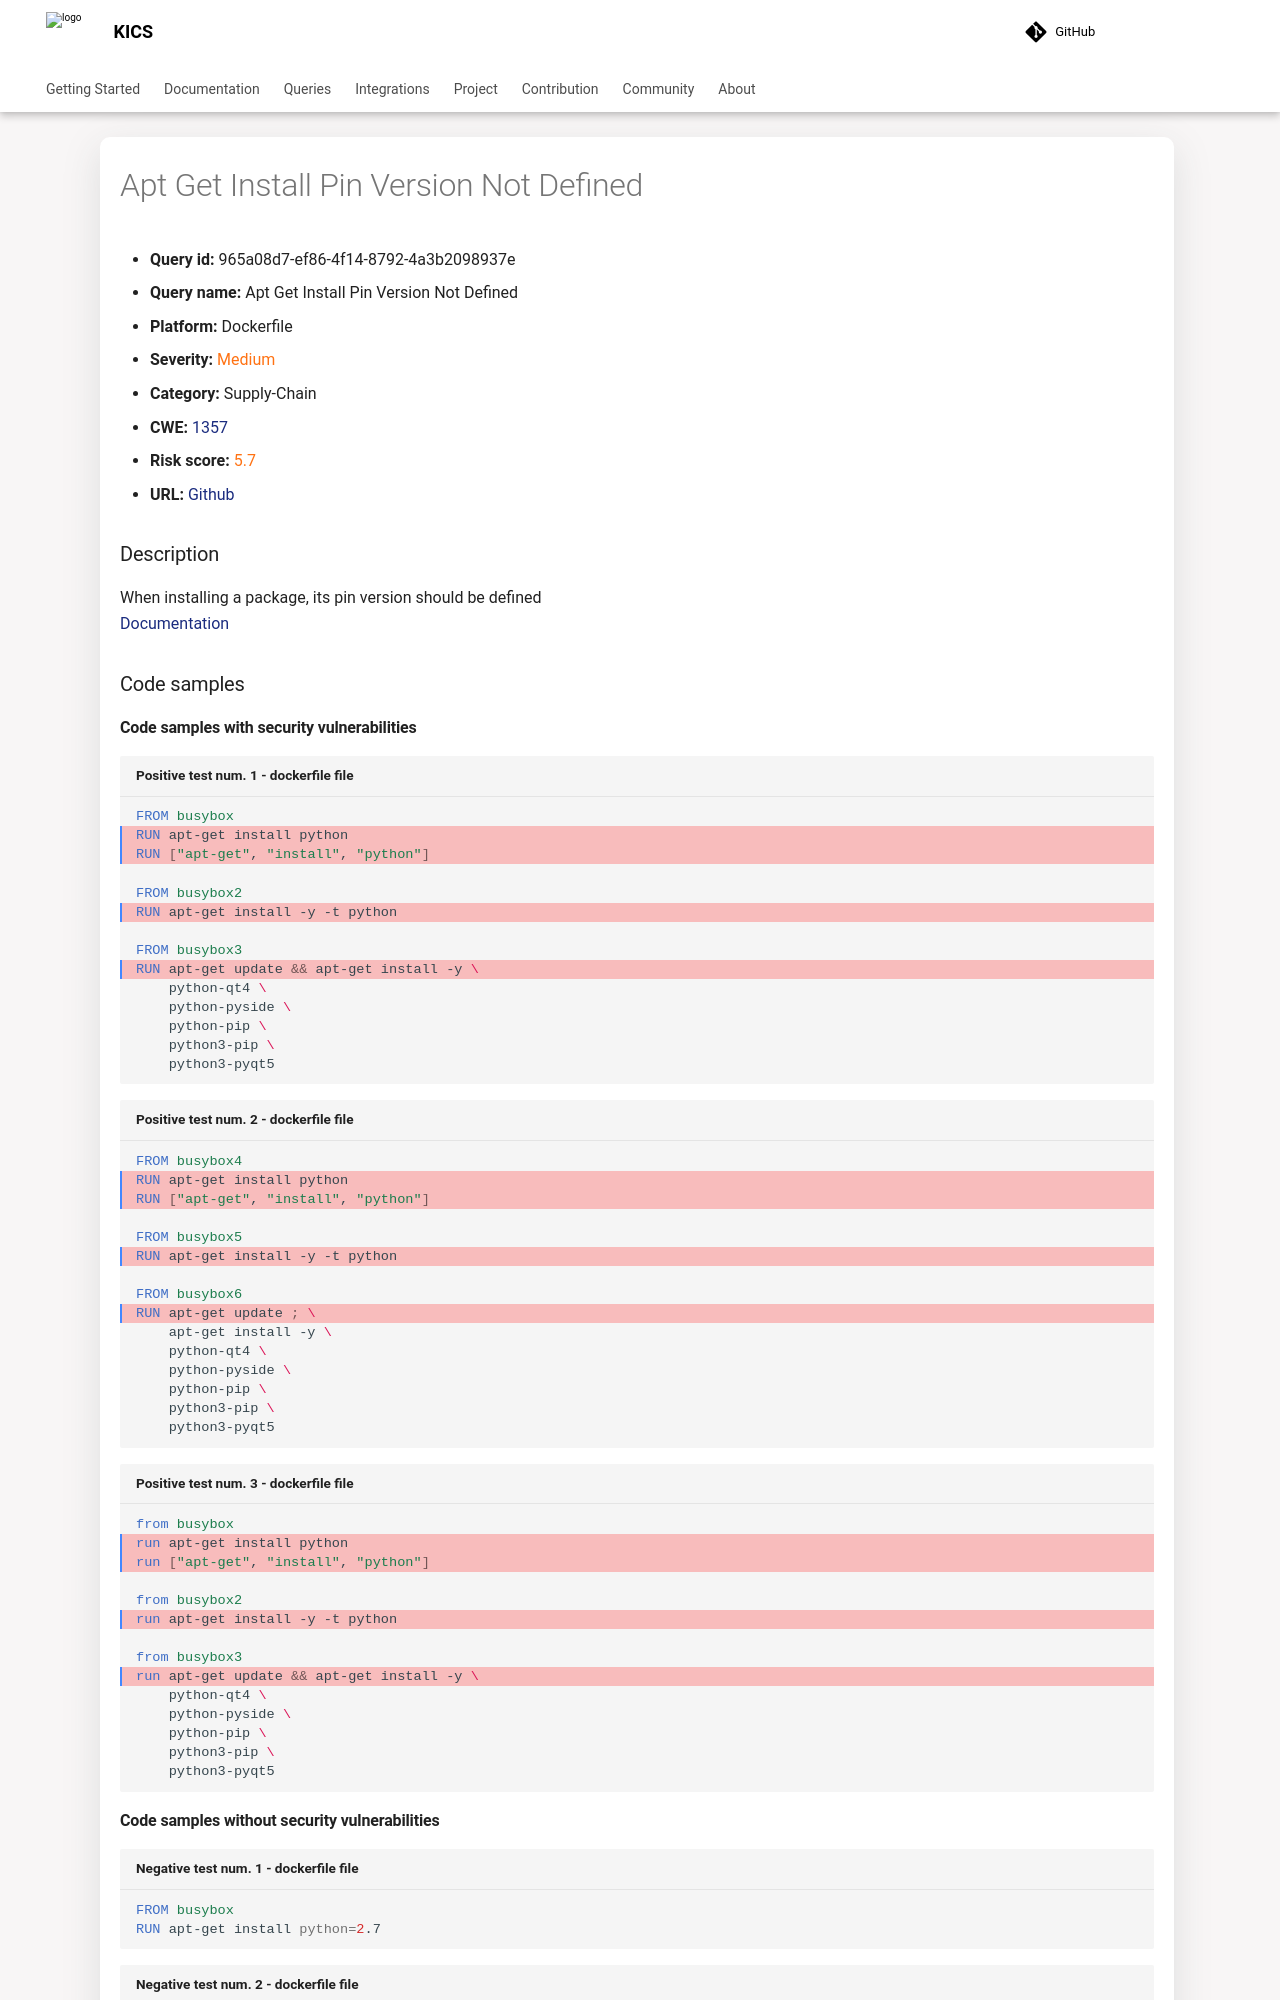

repository: Checkmarx/kics · page: latest/queries/dockerfile-queries/965a08d7-ef86-4f14-8792-4a3b2098937e/index.html · generator: mkdocs

---
title: Apt Get Install Pin Version Not Defined
hide:
  toc: true
  navigation: true
---

<style>
  .highlight .hll {
    background-color: #ff171742;
  }
  .md-content {
    max-width: 1100px;
    margin: 0 auto;
  }
</style>

-   **Query id:** 965a08d7-ef86-4f14-8792-4a3b2098937e
-   **Query name:** Apt Get Install Pin Version Not Defined
-   **Platform:** Dockerfile
-   **Severity:** <span style="color:#ff7213">Medium</span>
-   **Category:** Supply-Chain
-   **CWE:** <a href="https://cwe.mitre.org/data/definitions/1357.html" onclick="newWindowOpenerSafe(event, 'https://cwe.mitre.org/data/definitions/1357.html')">1357</a>
-   **Risk score:** <span style="color:#ff7213">5.7</span>
-   **URL:** [Github](https://github.com/Checkmarx/kics/tree/master/assets/queries/dockerfile/apt_get_install_pin_version_not_defined)

### Description
When installing a package, its pin version should be defined<br>
[Documentation](https://docs.docker.com/develop/develop-images/dockerfile_best-practices/)

### Code samples
#### Code samples with security vulnerabilities
```dockerfile title="Positive test num. 1 - dockerfile file" hl_lines="9 2 3 6"
FROM busybox
RUN apt-get install python
RUN ["apt-get", "install", "python"]

FROM busybox2
RUN apt-get install -y -t python

FROM busybox3
RUN apt-get update && apt-get install -y \
    python-qt4 \
    python-pyside \
    python-pip \
    python3-pip \
    python3-pyqt5

```
```dockerfile title="Positive test num. 2 - dockerfile file" hl_lines="9 2 3 6"
FROM busybox4
RUN apt-get install python
RUN ["apt-get", "install", "python"]

FROM busybox5
RUN apt-get install -y -t python

FROM busybox6
RUN apt-get update ; \
    apt-get install -y \
    python-qt4 \
    python-pyside \
    python-pip \
    python3-pip \
    python3-pyqt5

```
```dockerfile title="Positive test num. 3 - dockerfile file" hl_lines="9 2 3 6"
from busybox
run apt-get install python
run ["apt-get", "install", "python"]

from busybox2
run apt-get install -y -t python

from busybox3
run apt-get update && apt-get install -y \
    python-qt4 \
    python-pyside \
    python-pip \
    python3-pip \
    python3-pyqt5

```
